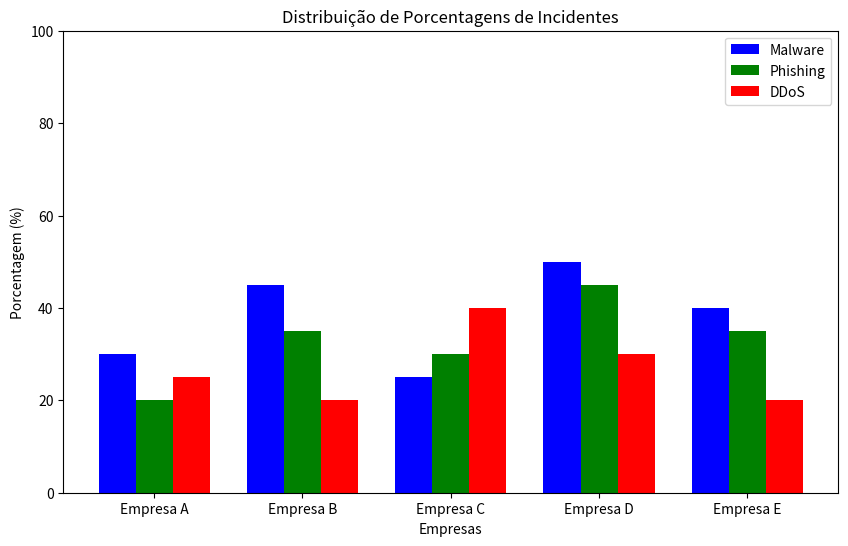
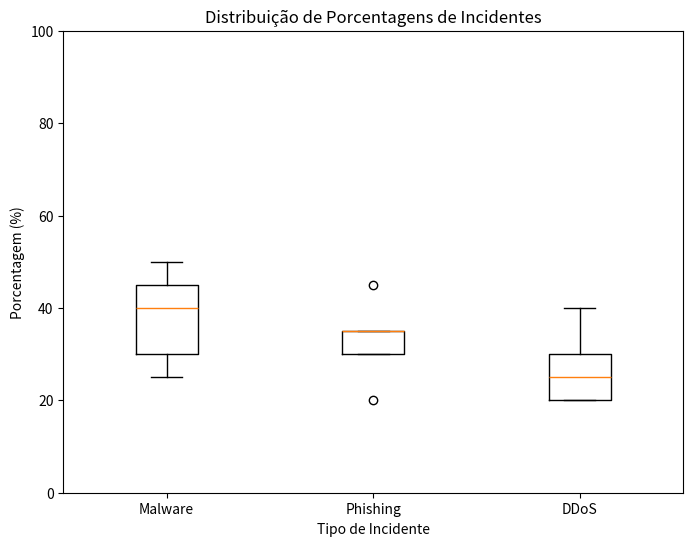
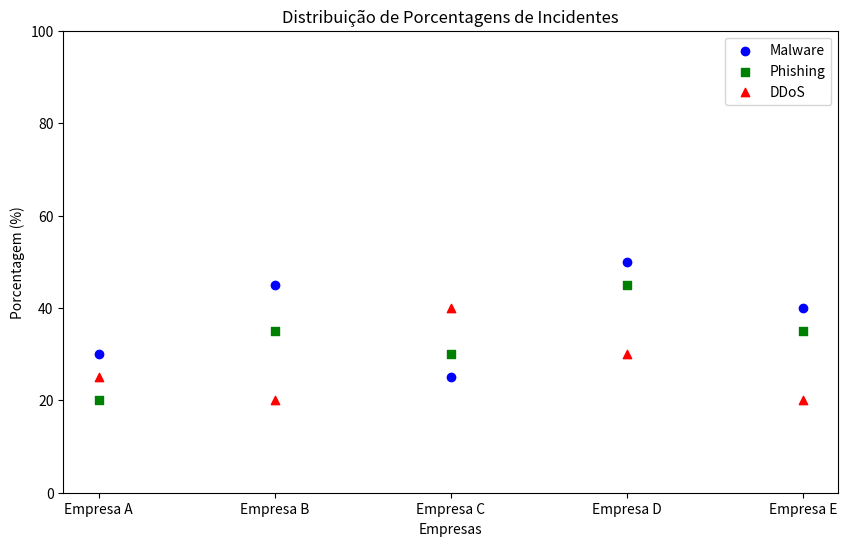
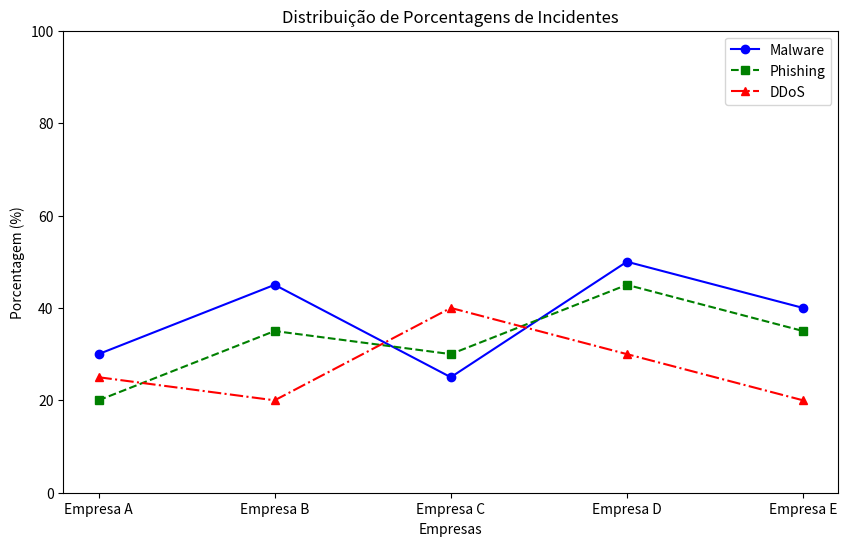

These figures' Python source, in order:
import matplotlib.pyplot as plt
import numpy as np

# Dados de exemplo
empresas = ['Empresa A', 'Empresa B', 'Empresa C', 'Empresa D', 'Empresa E']
malware = [30, 45, 25, 50, 40]
phishing = [20, 35, 30, 45, 35]
ddos = [25, 20, 40, 30, 20]

# Gráfico de Barras Agrupadas
bar_width = 0.25
x = np.arange(len(empresas))
plt.figure(figsize=(10, 6))
plt.bar(x - bar_width, malware, width=bar_width, label='Malware', color='b')
plt.bar(x, phishing, width=bar_width, label='Phishing', color='g')
plt.bar(x + bar_width, ddos, width=bar_width, label='DDoS', color='r')
plt.title('Distribuição de Porcentagens de Incidentes')
plt.xlabel('Empresas')
plt.ylabel('Porcentagem (%)')
plt.xticks(x, empresas)
plt.ylim(0, 100)
plt.legend()
plt.show()

# Gráfico de Boxplot
dados = [malware, phishing, ddos]
labels = ['Malware', 'Phishing', 'DDoS']
plt.figure(figsize=(8, 6))
plt.boxplot(dados, labels=labels)
plt.title('Distribuição de Porcentagens de Incidentes')
plt.xlabel('Tipo de Incidente')
plt.ylabel('Porcentagem (%)')
plt.ylim(0, 100)
plt.show()

# Gráfico de Dispersão
plt.figure(figsize=(10, 6))
plt.scatter(empresas, malware, color='b', label='Malware', marker='o')
plt.scatter(empresas, phishing, color='g', label='Phishing', marker='s')
plt.scatter(empresas, ddos, color='r', label='DDoS', marker='^')
plt.title('Distribuição de Porcentagens de Incidentes')
plt.xlabel('Empresas')
plt.ylabel('Porcentagem (%)')
plt.ylim(0, 100)
plt.legend()
plt.show()

# Gráfico de Linhas
plt.figure(figsize=(10, 6))
plt.plot(empresas, malware, marker='o', linestyle='-', color='b', label='Malware')
plt.plot(empresas, phishing, marker='s', linestyle='--', color='g', label='Phishing')
plt.plot(empresas, ddos, marker='^', linestyle='-.', color='r', label='DDoS')
plt.title('Distribuição de Porcentagens de Incidentes')
plt.xlabel('Empresas')
plt.ylabel('Porcentagem (%)')
plt.ylim(0, 100)
plt.legend()
plt.show()